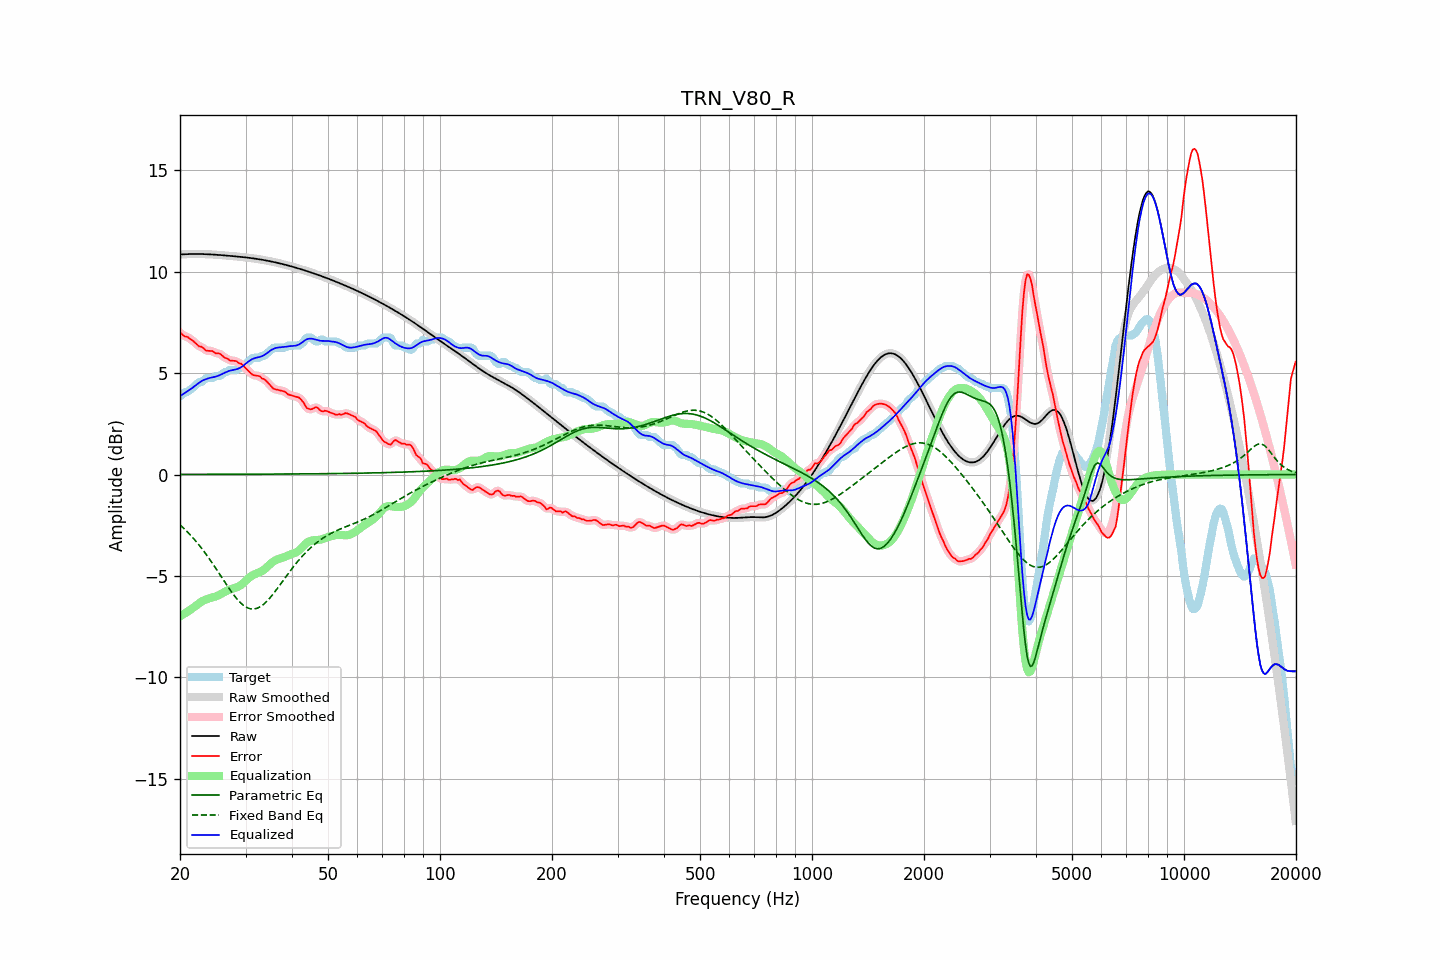

The data file committed next to this chart (first rows):
frequency, raw, error, smoothed, error_smoothed, equalization, parametric_eq, fixed_band_eq, equalized_raw, equalized_smoothed, target
20.00, 10.85, 6.99, 10.85, 6.99, -6.99, 0.01, -2.48, 3.87, 3.87, 3.86
20.20, 10.86, 6.95, 10.86, 6.93, -6.94, 0.01, -2.55, 3.92, 3.92, 3.91
20.40, 10.86, 6.87, 10.86, 6.88, -6.89, 0.01, -2.63, 3.97, 3.97, 3.99
20.61, 10.87, 6.81, 10.87, 6.83, -6.84, 0.01, -2.70, 4.02, 4.02, 4.06
20.81, 10.87, 6.81, 10.87, 6.79, -6.79, 0.01, -2.78, 4.07, 4.07, 4.06
21.02, 10.87, 6.77, 10.87, 6.76, -6.74, 0.01, -2.86, 4.13, 4.13, 4.10
21.23, 10.87, 6.71, 10.87, 6.72, -6.69, 0.01, -2.94, 4.18, 4.18, 4.17
21.44, 10.88, 6.65, 10.88, 6.66, -6.64, 0.01, -3.03, 4.24, 4.24, 4.22
21.66, 10.88, 6.60, 10.88, 6.59, -6.58, 0.01, -3.12, 4.29, 4.29, 4.28
21.87, 10.88, 6.53, 10.88, 6.53, -6.53, 0.01, -3.21, 4.35, 4.35, 4.35
22.09, 10.88, 6.45, 10.88, 6.45, -6.47, 0.01, -3.30, 4.41, 4.41, 4.42
22.31, 10.88, 6.38, 10.88, 6.38, -6.40, 0.01, -3.39, 4.47, 4.47, 4.50
22.54, 10.88, 6.32, 10.88, 6.34, -6.34, 0.01, -3.49, 4.54, 4.54, 4.56
22.76, 10.88, 6.31, 10.88, 6.30, -6.29, 0.01, -3.59, 4.59, 4.59, 4.56
22.99, 10.87, 6.27, 10.87, 6.25, -6.24, 0.01, -3.69, 4.63, 4.63, 4.61
23.22, 10.87, 6.20, 10.87, 6.20, -6.20, 0.01, -3.80, 4.67, 4.67, 4.67
23.45, 10.87, 6.12, 10.87, 6.14, -6.17, 0.01, -3.91, 4.70, 4.70, 4.74
23.69, 10.87, 6.10, 10.87, 6.11, -6.13, 0.01, -4.02, 4.73, 4.73, 4.76
23.92, 10.86, 6.10, 10.86, 6.10, -6.11, 0.01, -4.13, 4.76, 4.76, 4.76
24.16, 10.86, 6.10, 10.86, 6.10, -6.08, 0.01, -4.24, 4.78, 4.78, 4.76
24.40, 10.85, 6.09, 10.85, 6.08, -6.06, 0.01, -4.36, 4.79, 4.79, 4.76
24.65, 10.85, 6.05, 10.85, 6.04, -6.04, 0.01, -4.47, 4.81, 4.81, 4.80
24.89, 10.84, 5.98, 10.84, 6.01, -6.02, 0.01, -4.59, 4.83, 4.83, 4.86
25.14, 10.84, 5.98, 10.84, 5.98, -5.99, 0.01, -4.71, 4.85, 4.85, 4.86
25.39, 10.83, 5.97, 10.83, 5.97, -5.95, 0.01, -4.83, 4.88, 4.88, 4.86
25.65, 10.83, 5.95, 10.83, 5.94, -5.91, 0.01, -4.96, 4.91, 4.91, 4.87
25.91, 10.82, 5.88, 10.82, 5.88, -5.87, 0.01, -5.08, 4.95, 4.95, 4.94
26.16, 10.81, 5.81, 10.81, 5.82, -5.82, 0.01, -5.20, 4.99, 4.99, 5.00
26.43, 10.81, 5.75, 10.81, 5.77, -5.78, 0.01, -5.32, 5.03, 5.03, 5.06
26.69, 10.80, 5.74, 10.80, 5.72, -5.74, 0.01, -5.44, 5.06, 5.06, 5.06
26.96, 10.79, 5.69, 10.79, 5.68, -5.70, 0.01, -5.56, 5.10, 5.10, 5.10
27.23, 10.79, 5.63, 10.79, 5.65, -5.66, 0.01, -5.67, 5.12, 5.12, 5.16
27.50, 10.78, 5.62, 10.78, 5.62, -5.64, 0.01, -5.78, 5.14, 5.14, 5.16
27.77, 10.77, 5.61, 10.77, 5.61, -5.61, 0.01, -5.89, 5.16, 5.16, 5.16
28.05, 10.77, 5.60, 10.76, 5.61, -5.59, 0.01, -6.00, 5.17, 5.17, 5.16
28.33, 10.76, 5.60, 10.76, 5.58, -5.57, 0.01, -6.09, 5.19, 5.19, 5.16
28.62, 10.75, 5.54, 10.75, 5.54, -5.53, 0.01, -6.19, 5.22, 5.22, 5.21
28.90, 10.74, 5.48, 10.74, 5.50, -5.49, 0.01, -6.27, 5.25, 5.25, 5.26
29.19, 10.73, 5.47, 10.73, 5.45, -5.44, 0.01, -6.35, 5.29, 5.29, 5.26
29.48, 10.73, 5.39, 10.73, 5.39, -5.38, 0.02, -6.42, 5.35, 5.35, 5.33
29.78, 10.72, 5.31, 10.72, 5.32, -5.31, 0.02, -6.48, 5.41, 5.41, 5.40
30.08, 10.71, 5.23, 10.71, 5.24, -5.23, 0.02, -6.53, 5.48, 5.48, 5.48
30.38, 10.70, 5.16, 10.70, 5.16, -5.16, 0.02, -6.57, 5.54, 5.54, 5.54
30.68, 10.69, 5.08, 10.69, 5.08, -5.09, 0.02, -6.60, 5.60, 5.60, 5.61
30.99, 10.68, 5.00, 10.68, 5.00, -5.03, 0.02, -6.62, 5.65, 5.65, 5.68
31.30, 10.67, 4.93, 10.67, 4.94, -4.97, 0.02, -6.63, 5.69, 5.70, 5.74
31.61, 10.66, 4.90, 10.66, 4.90, -4.93, 0.02, -6.63, 5.73, 5.73, 5.76
31.93, 10.65, 4.89, 10.65, 4.88, -4.89, 0.02, -6.61, 5.75, 5.75, 5.76
32.24, 10.63, 4.87, 10.63, 4.88, -4.86, 0.02, -6.59, 5.77, 5.77, 5.76
32.57, 10.62, 4.86, 10.62, 4.85, -4.83, 0.02, -6.56, 5.79, 5.79, 5.76
32.89, 10.61, 4.83, 10.61, 4.81, -4.80, 0.02, -6.52, 5.81, 5.81, 5.78
33.22, 10.60, 4.74, 10.60, 4.77, -4.76, 0.02, -6.46, 5.84, 5.84, 5.86
33.55, 10.58, 4.72, 10.58, 4.71, -4.71, 0.02, -6.40, 5.88, 5.88, 5.86
33.89, 10.57, 4.67, 10.57, 4.66, -4.64, 0.02, -6.33, 5.93, 5.93, 5.90
34.23, 10.55, 4.59, 10.55, 4.59, -4.57, 0.02, -6.25, 5.98, 5.98, 5.97
34.57, 10.54, 4.50, 10.54, 4.51, -4.49, 0.02, -6.17, 6.05, 6.05, 6.03
34.92, 10.52, 4.42, 10.52, 4.41, -4.42, 0.02, -6.08, 6.10, 6.10, 6.10
35.27, 10.51, 4.33, 10.51, 4.33, -4.35, 0.02, -5.98, 6.15, 6.15, 6.17
35.62, 10.49, 4.24, 10.49, 4.26, -4.29, 0.02, -5.88, 6.20, 6.20, 6.24
35.97, 10.47, 4.21, 10.47, 4.21, -4.24, 0.02, -5.78, 6.23, 6.23, 6.26
... 635 more rows
